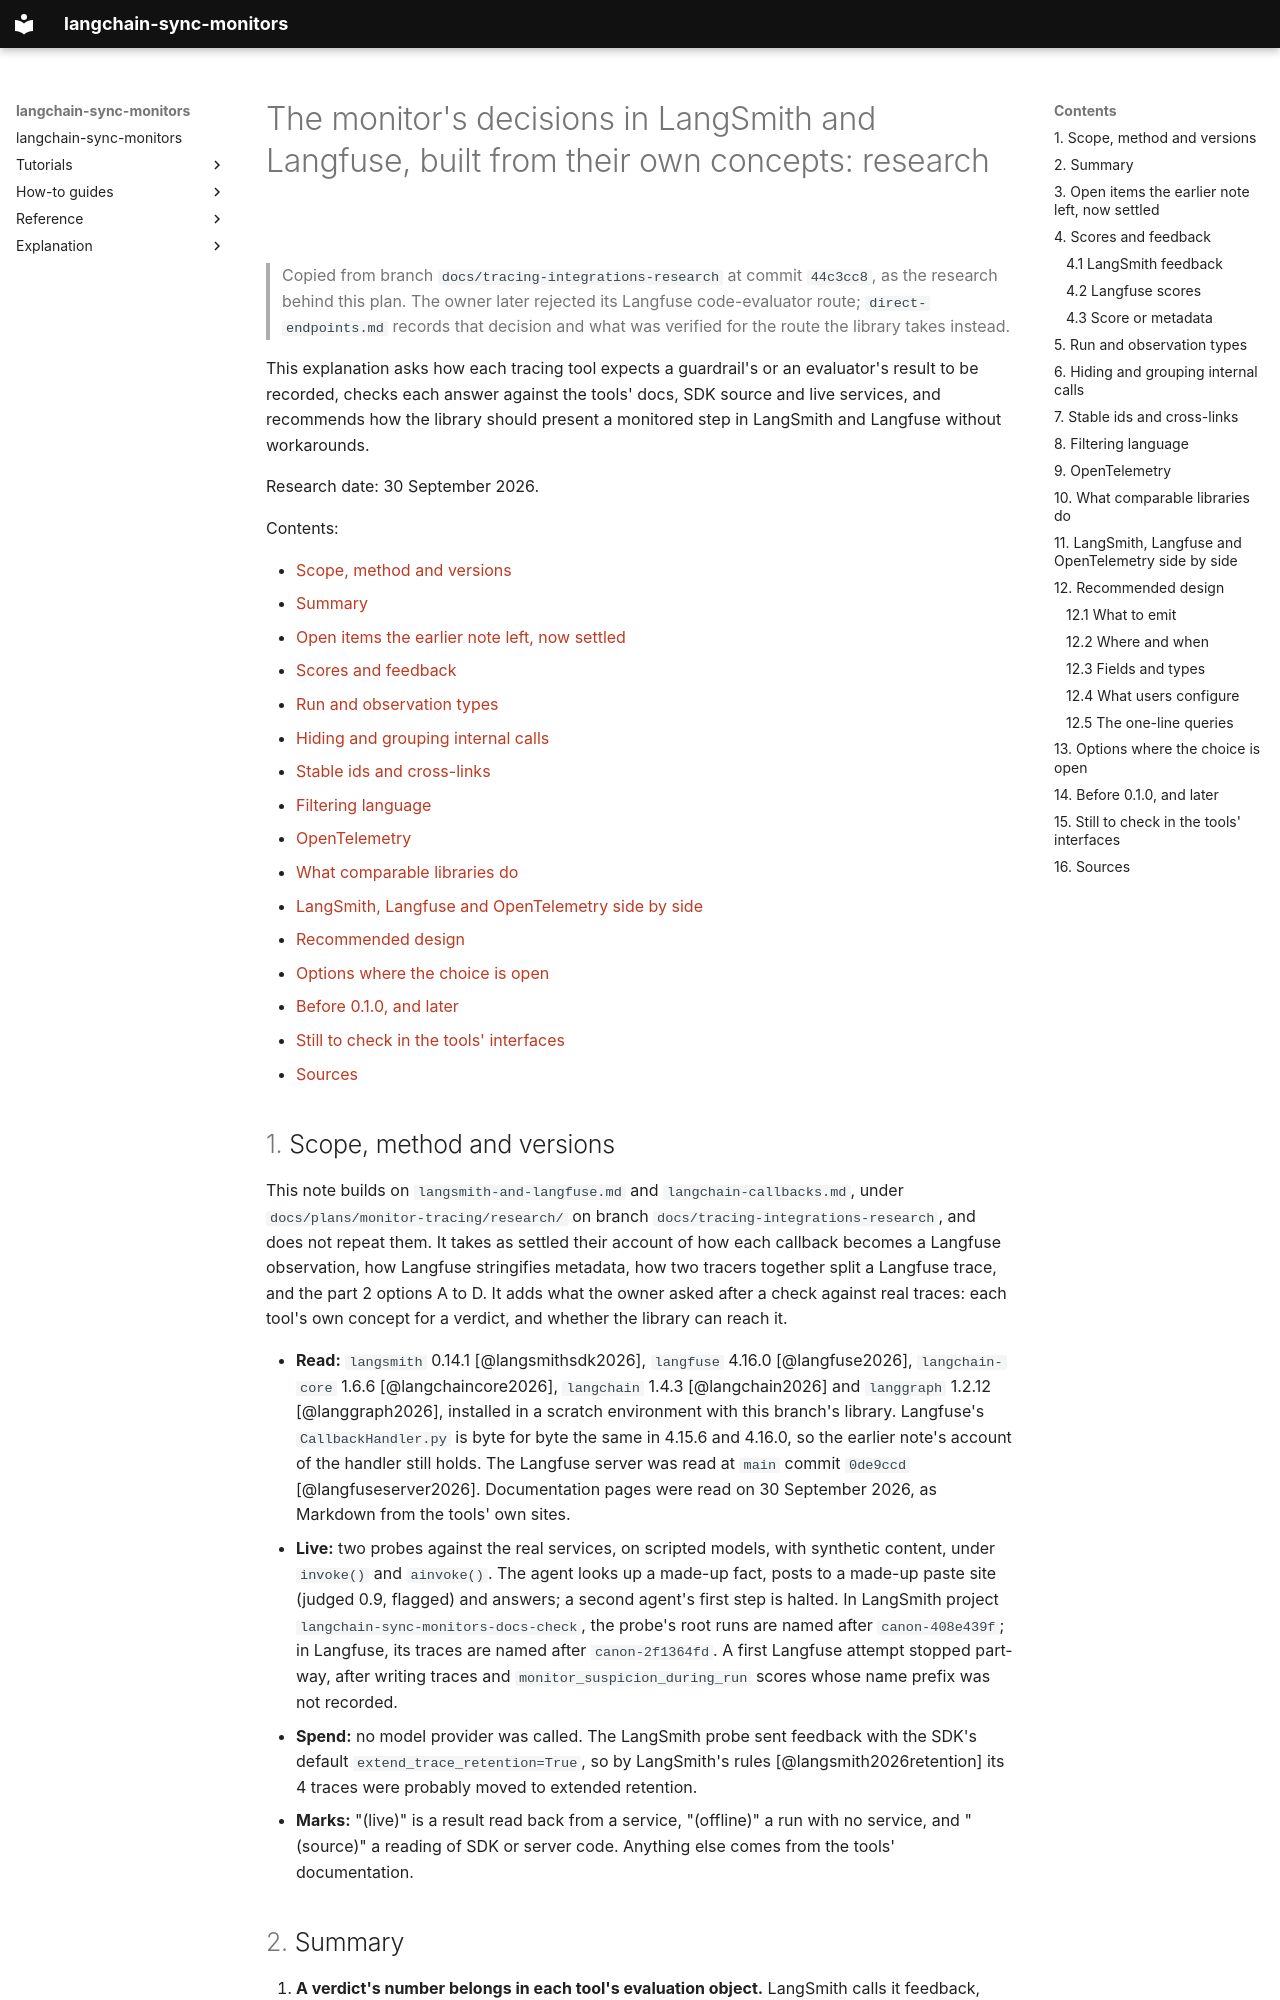

repository: omamori-lab/langchain-sync-monitors · page: plans/monitor-scores/research/canonical-integration/index.html · generator: mkdocs

# The monitor's decisions in LangSmith and Langfuse, built from their own concepts: research

> Copied from branch `docs/tracing-integrations-research` at commit `44c3cc8`,
> as the research behind this plan. The owner later rejected its Langfuse
> code-evaluator route; `direct-endpoints.md` records that decision and what
> was verified for the route the library takes instead.

This explanation asks how each tracing tool expects a guardrail's or an
evaluator's result to be recorded, checks each answer against the tools' docs,
SDK source and live services, and recommends how the library should present a
monitored step in LangSmith and Langfuse without workarounds.

Research date: 30 September 2026.

Contents:

- [Scope, method and versions](#scope-method-and-versions)
- [Summary](#summary)
- [Open items the earlier note left, now settled](#open-items-the-earlier-note-left-now-settled)
- [Scores and feedback](#scores-and-feedback)
- [Run and observation types](#run-and-observation-types)
- [Hiding and grouping internal calls](#hiding-and-grouping-internal-calls)
- [Stable ids and cross-links](#stable-ids-and-cross-links)
- [Filtering language](#filtering-language)
- [OpenTelemetry](#opentelemetry)
- [What comparable libraries do](#what-comparable-libraries-do)
- [LangSmith, Langfuse and OpenTelemetry side by side](#langsmith-langfuse-and-opentelemetry-side-by-side)
- [Recommended design](#recommended-design)
- [Options where the choice is open](#options-where-the-choice-is-open)
- [Before 0.1.0, and later](#before-010-and-later)
- [Still to check in the tools' interfaces](#still-to-check-in-the-tools-interfaces)
- [Sources](#sources)

## Scope, method and versions

This note builds on `langsmith-and-langfuse.md` and `langchain-callbacks.md`,
under `docs/plans/monitor-tracing/research/` on branch
`docs/tracing-integrations-research`, and does not repeat them. It
takes as settled their account of how each callback becomes a Langfuse
observation, how Langfuse stringifies metadata, how two tracers together split
a Langfuse trace, and the part 2 options A to D. It adds what the owner asked
after a check against real traces: each tool's own concept for a verdict, and
whether the library can reach it.

- **Read:** `langsmith` 0.14.1 [@langsmithsdk2026], `langfuse` 4.16.0
  [@langfuse2026], `langchain-core` 1.6.6 [@langchaincore2026], `langchain`
  1.4.3 [@langchain2026] and `langgraph` 1.2.12 [@langgraph2026], installed in
  a scratch environment with this branch's library. Langfuse's
  `CallbackHandler.py` is byte for byte the same in 4.15.6 and 4.16.0, so the
  earlier note's account of the handler still holds. The Langfuse server was
  read at `main` commit `0de9ccd` [@langfuseserver2026]. Documentation pages
  were read on 30 September 2026, as Markdown from the tools' own sites.
- **Live:** two probes against the real services, on scripted models, with
  synthetic content, under `invoke()` and `ainvoke()`. The agent looks up a
  made-up fact, posts to a made-up paste site (judged 0.9, flagged) and
  answers; a second agent's first step is halted. In LangSmith project
  `langchain-sync-monitors-docs-check`, the probe's root runs are named after
  `canon-408e439f`; in Langfuse, its traces are named after `canon-2f1364fd`.
  A first Langfuse attempt stopped part-way, after writing traces and
  `monitor_suspicion_during_run` scores whose name prefix was not recorded.
- **Spend:** no model provider was called. The LangSmith probe sent feedback
  with the SDK's default `extend_trace_retention=True`, so by LangSmith's rules
  [@langsmith2026retention] its 4 traces were probably moved to extended
  retention.
- **Marks:** "(live)" is a result read back from a service, "(offline)" a run
  with no service, and "(source)" a reading of SDK or server code. Anything
  else comes from the tools' documentation.
